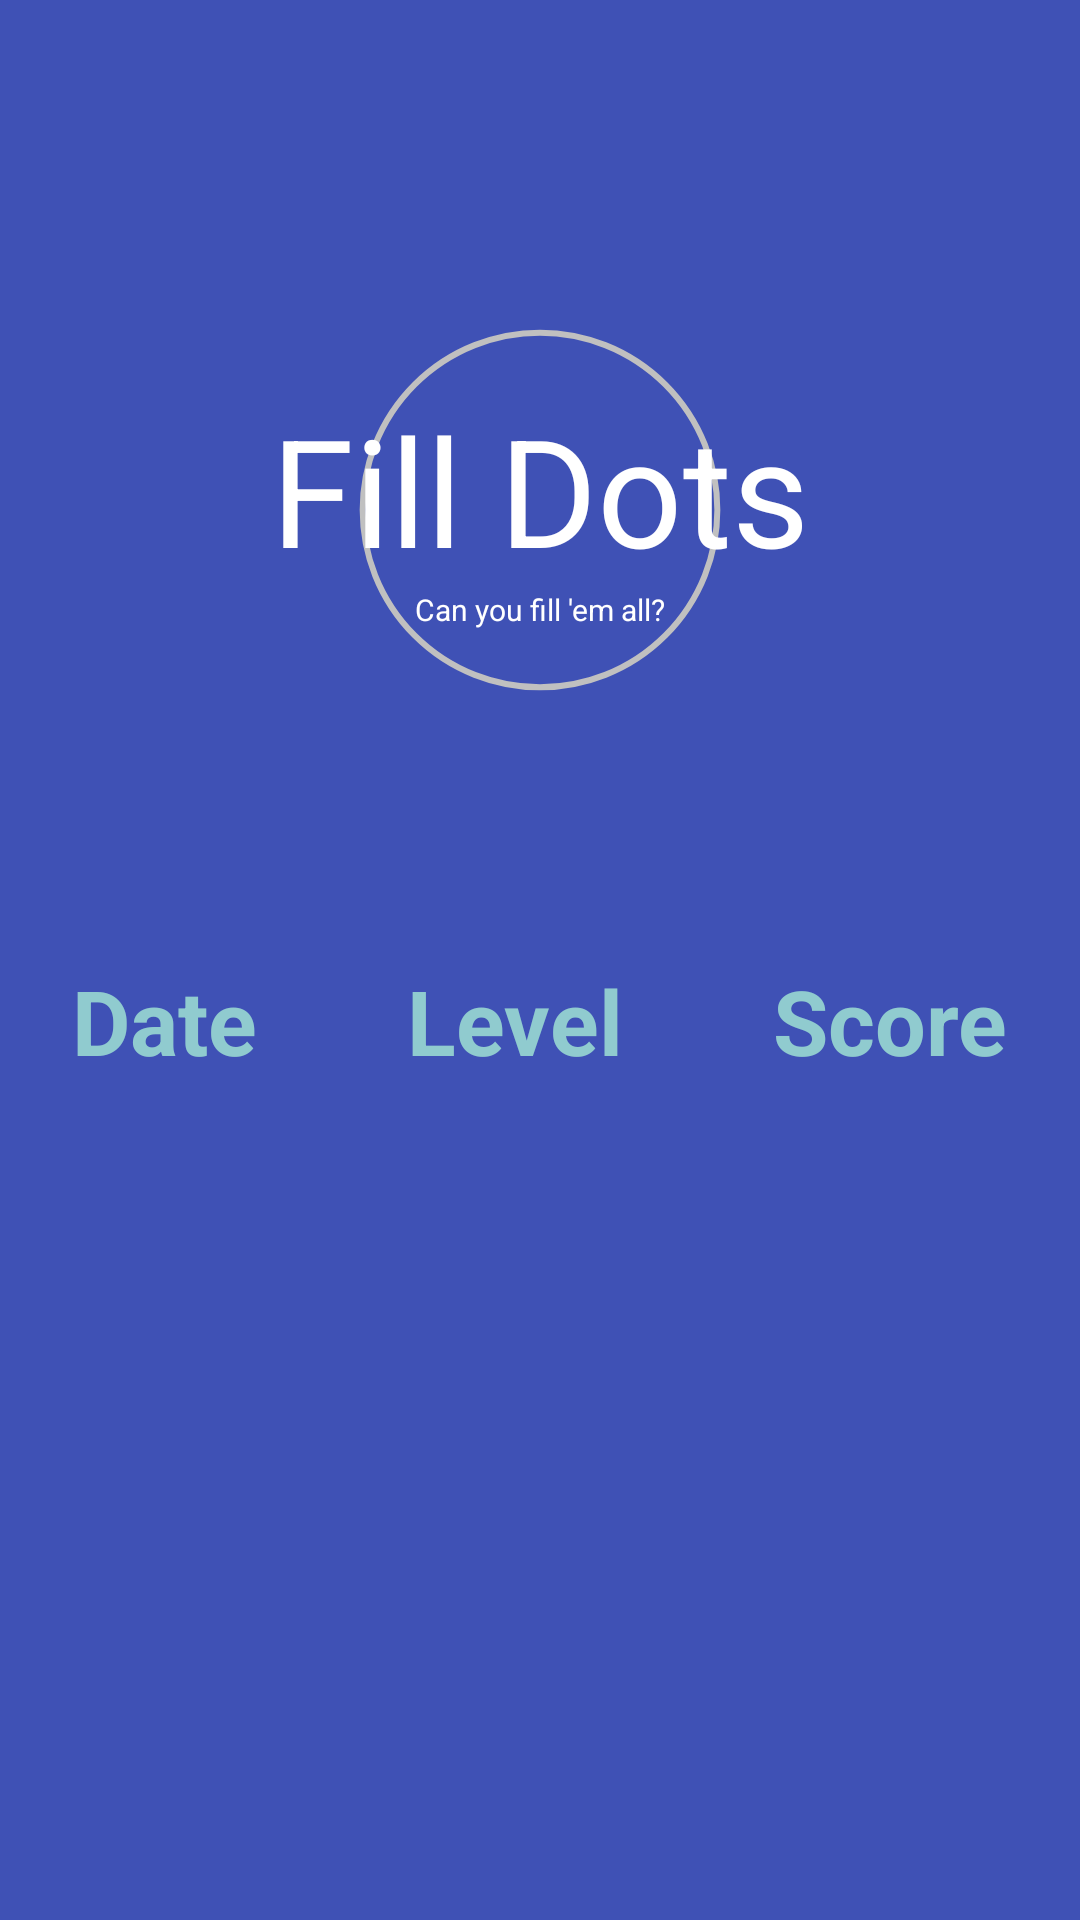

Write the Android layout XML for this screen, with the resource values it uses.
<!-- AndroidManifest.xml: application theme Theme.MyTheme -->
<!-- res/layout/activity_score_board.xml -->
<LinearLayout xmlns:android="http://schemas.android.com/apk/res/android"
    xmlns:tools="http://schemas.android.com/tools"
    android:layout_width="match_parent"
    android:layout_height="match_parent"
    tools:context="t90.filldots.ScoreBoard"
    android:orientation="vertical"
    android:padding="20dp"
    android:background="@color/lightblue">


    <LinearLayout
        android:orientation="vertical"
        android:layout_width="wrap_content"
        android:layout_height="match_parent"
        android:background="@drawable/border"
        android:layout_gravity="center"
        android:layout_weight="1"
        android:gravity="center">

        <TextView
            android:layout_width="wrap_content"
            android:layout_height="wrap_content"
            android:textAppearance="?android:attr/textAppearanceLarge"
            android:text="@string/app_name"
            android:id="@+id/titletxt"
            android:textSize="50sp"
            android:textColor="#ffffffff" />

        <TextView
            android:layout_width="wrap_content"
            android:layout_height="wrap_content"
            android:text="@string/subtitle"
            android:textSize="10sp"
            android:textColor="#ffffffff" />
    </LinearLayout>

    <ScrollView
        android:layout_width="match_parent"
        android:layout_height="match_parent"
        android:id="@+id/scrollView"
        android:layout_gravity="center_horizontal"
        android:layout_weight="1" >

        <TableLayout
            android:layout_width="match_parent"
            android:layout_height="wrap_content"
            android:layout_gravity="center_horizontal"
            android:layout_weight="1"
            android:id="@+id/scoretable"
            android:gravity="center_horizontal">

            <TableRow
                android:layout_width="wrap_content"
                android:layout_gravity="center"
                android:gravity="center"
                android:layout_height="match_parent">

                <TextView
                    android:layout_width="wrap_content"
                    android:layout_height="wrap_content"
                    android:text="Date"
                    android:id="@+id/dateheader"
                    android:textColor="#f195d3d0"
                    android:textStyle="bold"
                    android:textSize="30sp"
                    android:layout_marginLeft="25dp"
                    android:layout_marginRight="25dp" />

                <TextView
                    android:layout_width="wrap_content"
                    android:layout_height="wrap_content"
                    android:text="Level"
                    android:id="@+id/levelheader"
                    android:textColor="#f195d3d0"
                    android:textStyle="bold"
                    android:textSize="30sp"
                    android:layout_marginLeft="25dp"
                    android:layout_marginRight="25dp" />

                <TextView
                    android:layout_width="wrap_content"
                    android:layout_height="wrap_content"
                    android:text="Score"
                    android:id="@+id/scoreheader"
                    android:textColor="#f195d3d0"
                    android:textStyle="bold"
                    android:textSize="30sp"
                    android:layout_marginLeft="25dp"
                    android:layout_marginRight="25dp" />
            </TableRow>

        </TableLayout>
        </ScrollView>



</LinearLayout>
<!-- resources referenced by this layout -->
<resources>
  <color name="lightblue">#3F51B5</color>
  <!-- drawable border (drawable) -->
  <?xml version="1.0" encoding="utf-8"?>
  <shape xmlns:android="http://schemas.android.com/apk/res/android"
      android:innerRadius="0dp"
      android:shape="ring"
      android:thicknessRatio="3"
      android:useLevel="false" >
  
      <solid android:color="@android:color/transparent" />
  
      <size android:width="80dp"
          android:height="80dp"/>
  
      <stroke android:width="2dp"
          android:color="#c0c0c0"/>
  
  </shape>
  <string name="app_name">Fill Dots</string>
  <string name="subtitle">Can you fill \'em all?</string>
  <style name="Theme.MyTheme" parent="Theme.AppCompat.Light.NoActionBar">
          
          <item name="colorPrimary">@color/lightblue</item>
          <item name="colorPrimaryDark">@color/darkblue</item>
          <item name="android:windowActionBarOverlay">false</item>
          <item name="android:windowNoTitle">true</item>
          <item name="windowActionBar">false</item>
          <item name="android:fitsSystemWindows">true</item>
      </style>
  <color name="darkblue" type="color">#303F9F</color>
</resources>
